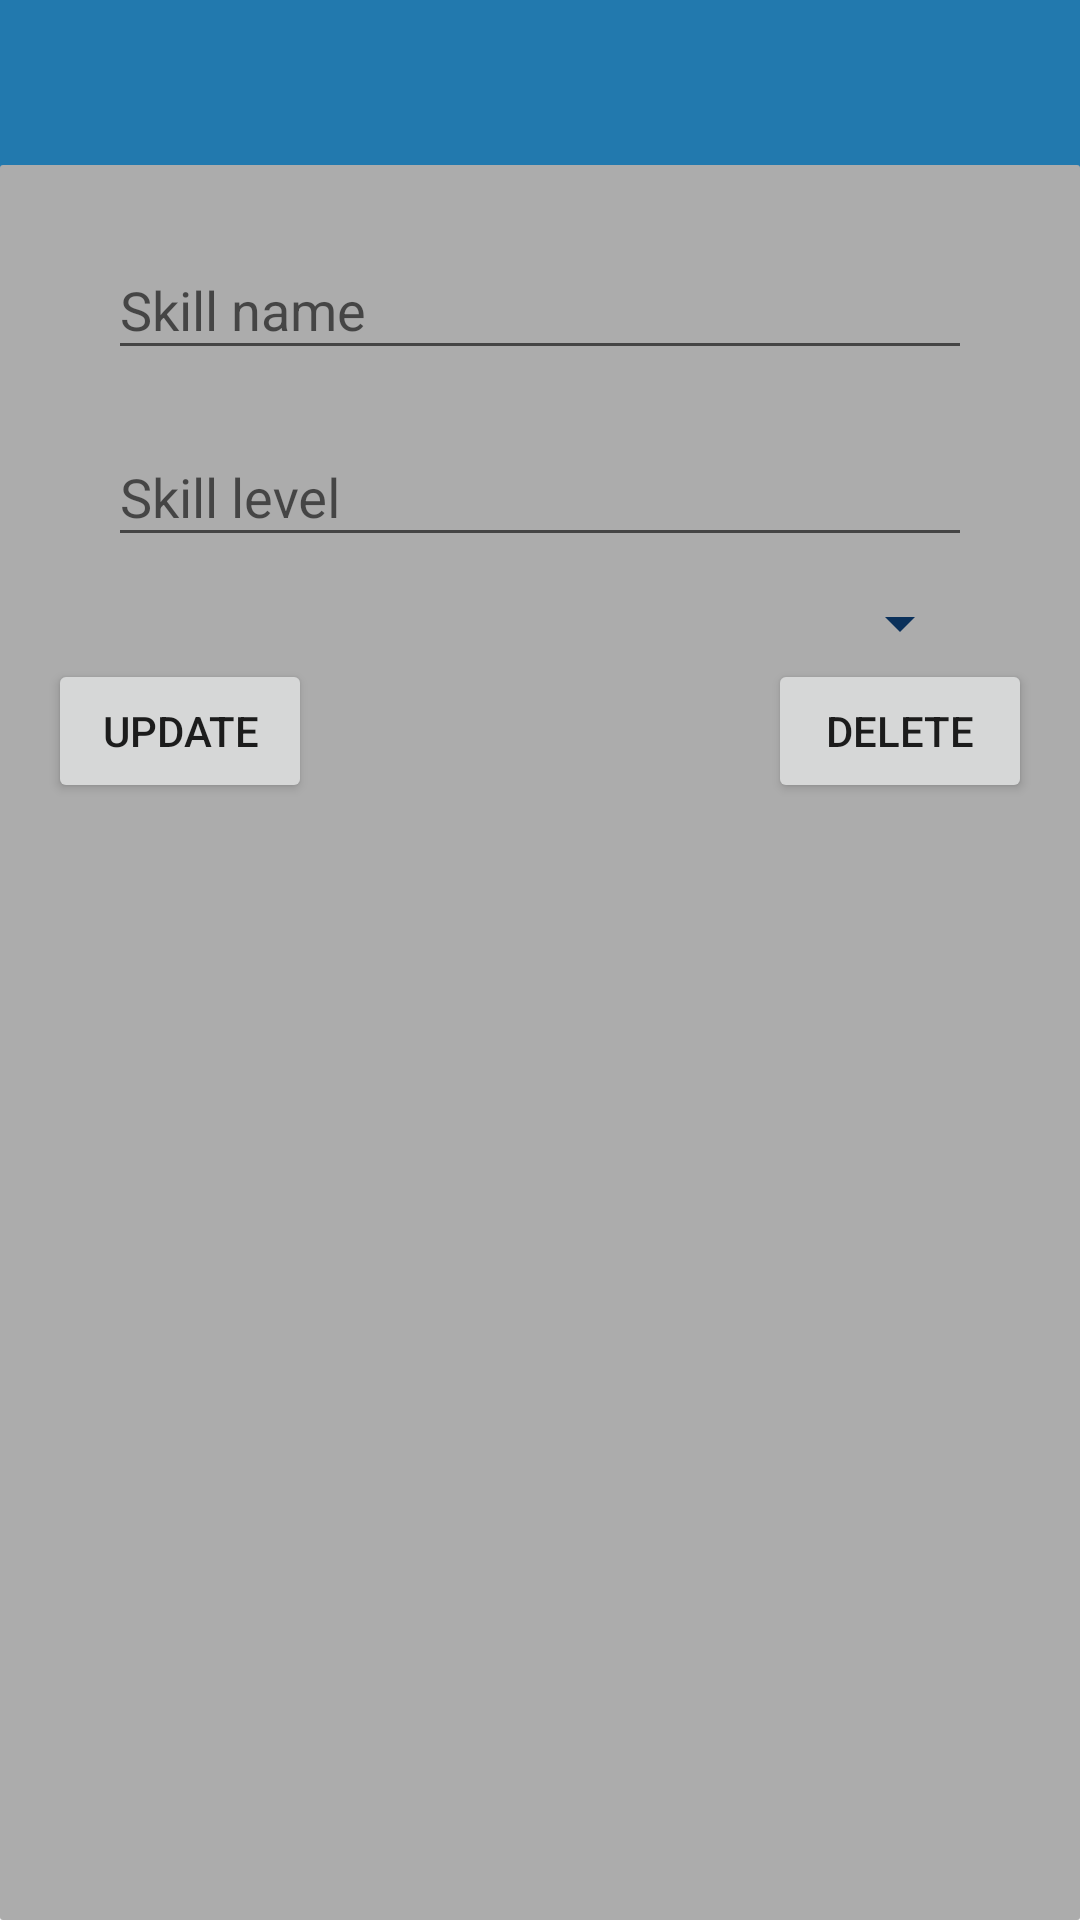

Here is an Android app screen rendered from its layout file. Give the layout XML and the strings, colors and styles it references.
<!-- AndroidManifest.xml: application theme AppTheme -->
<!-- res/layout/activity_update_skill.xml -->
<?xml version="1.0" encoding="utf-8"?>
<android.support.design.widget.CoordinatorLayout
    xmlns:android="http://schemas.android.com/apk/res/android"
    xmlns:app="http://schemas.android.com/apk/res-auto"
    xmlns:tools="http://schemas.android.com/tools"
    android:layout_width="match_parent"
    android:layout_height="match_parent"
    android:fitsSystemWindows="true"
    tools:context=".activity.Profile_ok">

    <include
        layout="@layout/toolbar"
        android:layout_width="match_parent"
        android:layout_height="wrap_content"/>

<RelativeLayout xmlns:android="http://schemas.android.com/apk/res/android"
    xmlns:tools="http://schemas.android.com/tools"
    android:id="@+id/activity_prof__work_exp"
    android:layout_width="match_parent"
    android:layout_height="match_parent"
    android:paddingBottom="@dimen/activity_vertical_margin"
    android:paddingLeft="@dimen/activity_horizontal_margin"
    android:paddingRight="@dimen/activity_horizontal_margin"
    android:paddingTop="@dimen/activity_vertical_margin"
    android:layout_marginTop="55dp"
    tools:context="com.example.user.alumni.activity.Prof_Skills"
    android:background="@drawable/background">

    <LinearLayout
        android:layout_width="match_parent"
        android:layout_height="match_parent"
        android:orientation="vertical"
        android:layout_alignParentTop="true"
        android:layout_alignParentStart="true">
        <android.support.design.widget.TextInputLayout
            android:layout_width="match_parent"
            android:layout_height="wrap_content"
            android:layout_marginBottom="10dp">
            <EditText
                android:id="@+id/skillna"
                android:layout_width="match_parent"
                android:layout_height="wrap_content"
                android:layout_marginLeft="20dp"
                android:layout_marginRight="20dp"
                android:hint="Skill name" />
        </android.support.design.widget.TextInputLayout>

        <android.support.design.widget.TextInputLayout
            android:layout_width="match_parent"
            android:layout_height="wrap_content"
            android:layout_marginBottom="10dp">
            <EditText
                android:id="@+id/skillle"
                android:layout_width="match_parent"
                android:layout_height="wrap_content"
                android:layout_marginLeft="20dp"
                android:layout_marginRight="20dp"
                android:hint="Skill level"/>
        </android.support.design.widget.TextInputLayout>

        <Spinner
            android:id="@+id/spinner2"
            android:layout_width="match_parent"
            android:layout_height="wrap_content"
            android:layout_marginLeft="20dp"
            android:layout_marginRight="20dp"
            android:visibility="visible"
            android:theme="@style/ThemeSpinner"/>

        <RelativeLayout
            android:layout_width="match_parent"
            android:layout_height="wrap_content">
            <Button
                android:layout_width="wrap_content"
                android:layout_height="wrap_content"
                android:text="Update"
                android:id="@+id/skill_save"/>
            <Button
                android:layout_width="wrap_content"
                android:layout_height="wrap_content"
                android:text="Delete"
                android:id="@+id/skill_delete"
                android:layout_alignParentRight="true"/>
        </RelativeLayout>
    </LinearLayout>
</RelativeLayout>
</android.support.design.widget.CoordinatorLayout>
<!-- res/layout/toolbar.xml (included above) -->
<?xml version="1.0" encoding="utf-8"?>
<android.support.v7.widget.Toolbar
    android:id="@+id/toolbar"
    android:minHeight="?attr/actionBarSize"
    android:layout_width="match_parent"
    android:layout_height="wrap_content"
    app:titleTextColor="@android:color/white"
    android:background="?attr/colorPrimary"
    app:theme="@style/ThemeOverlay.AppCompat.Dark"
    xmlns:android="http://schemas.android.com/apk/res/android"
    xmlns:app="http://schemas.android.com/apk/res-auto">
</android.support.v7.widget.Toolbar>
<!-- resources referenced by this layout -->
<resources>
  <dimen name="activity_horizontal_margin">16dp</dimen>
  <dimen name="activity_vertical_margin">16dp</dimen>
  <!-- drawable background (drawable) -->
  <?xml version="1.0" encoding="utf-8"?>
  <shape xmlns:android="http://schemas.android.com/apk/res/android" android:shape="rectangle" >
  
      <gradient
          android:centerX="35%"
          android:centerColor="#acacac"
          android:startColor="#acacac"
          android:endColor="#acacac"
          android:type="linear"
          />
      <corners android:radius="1dp"/>
  
  
  
  </shape>
  <style name="ThemeSpinner">
          
          <item name="colorAccent">#446aa4</item>
          
          <item name="colorControlNormal">#0b315b</item>
      </style>
  <style name="AppTheme" parent="Theme.AppCompat.Light.DarkActionBar">
          
          <item name="colorPrimary">@color/colorPrimary</item>
          <item name="colorPrimaryDark">@color/colorPrimaryDark</item>
          <item name="colorAccent">@color/colorAccent</item>
          <item name="windowActionBar">false</item>
          <item name="windowNoTitle">true</item>
      </style>
  <color name="colorPrimary">#2279ae</color>
  <color name="colorPrimaryDark">#10354b</color>
  <color name="colorAccent">#1a4560</color>
</resources>
